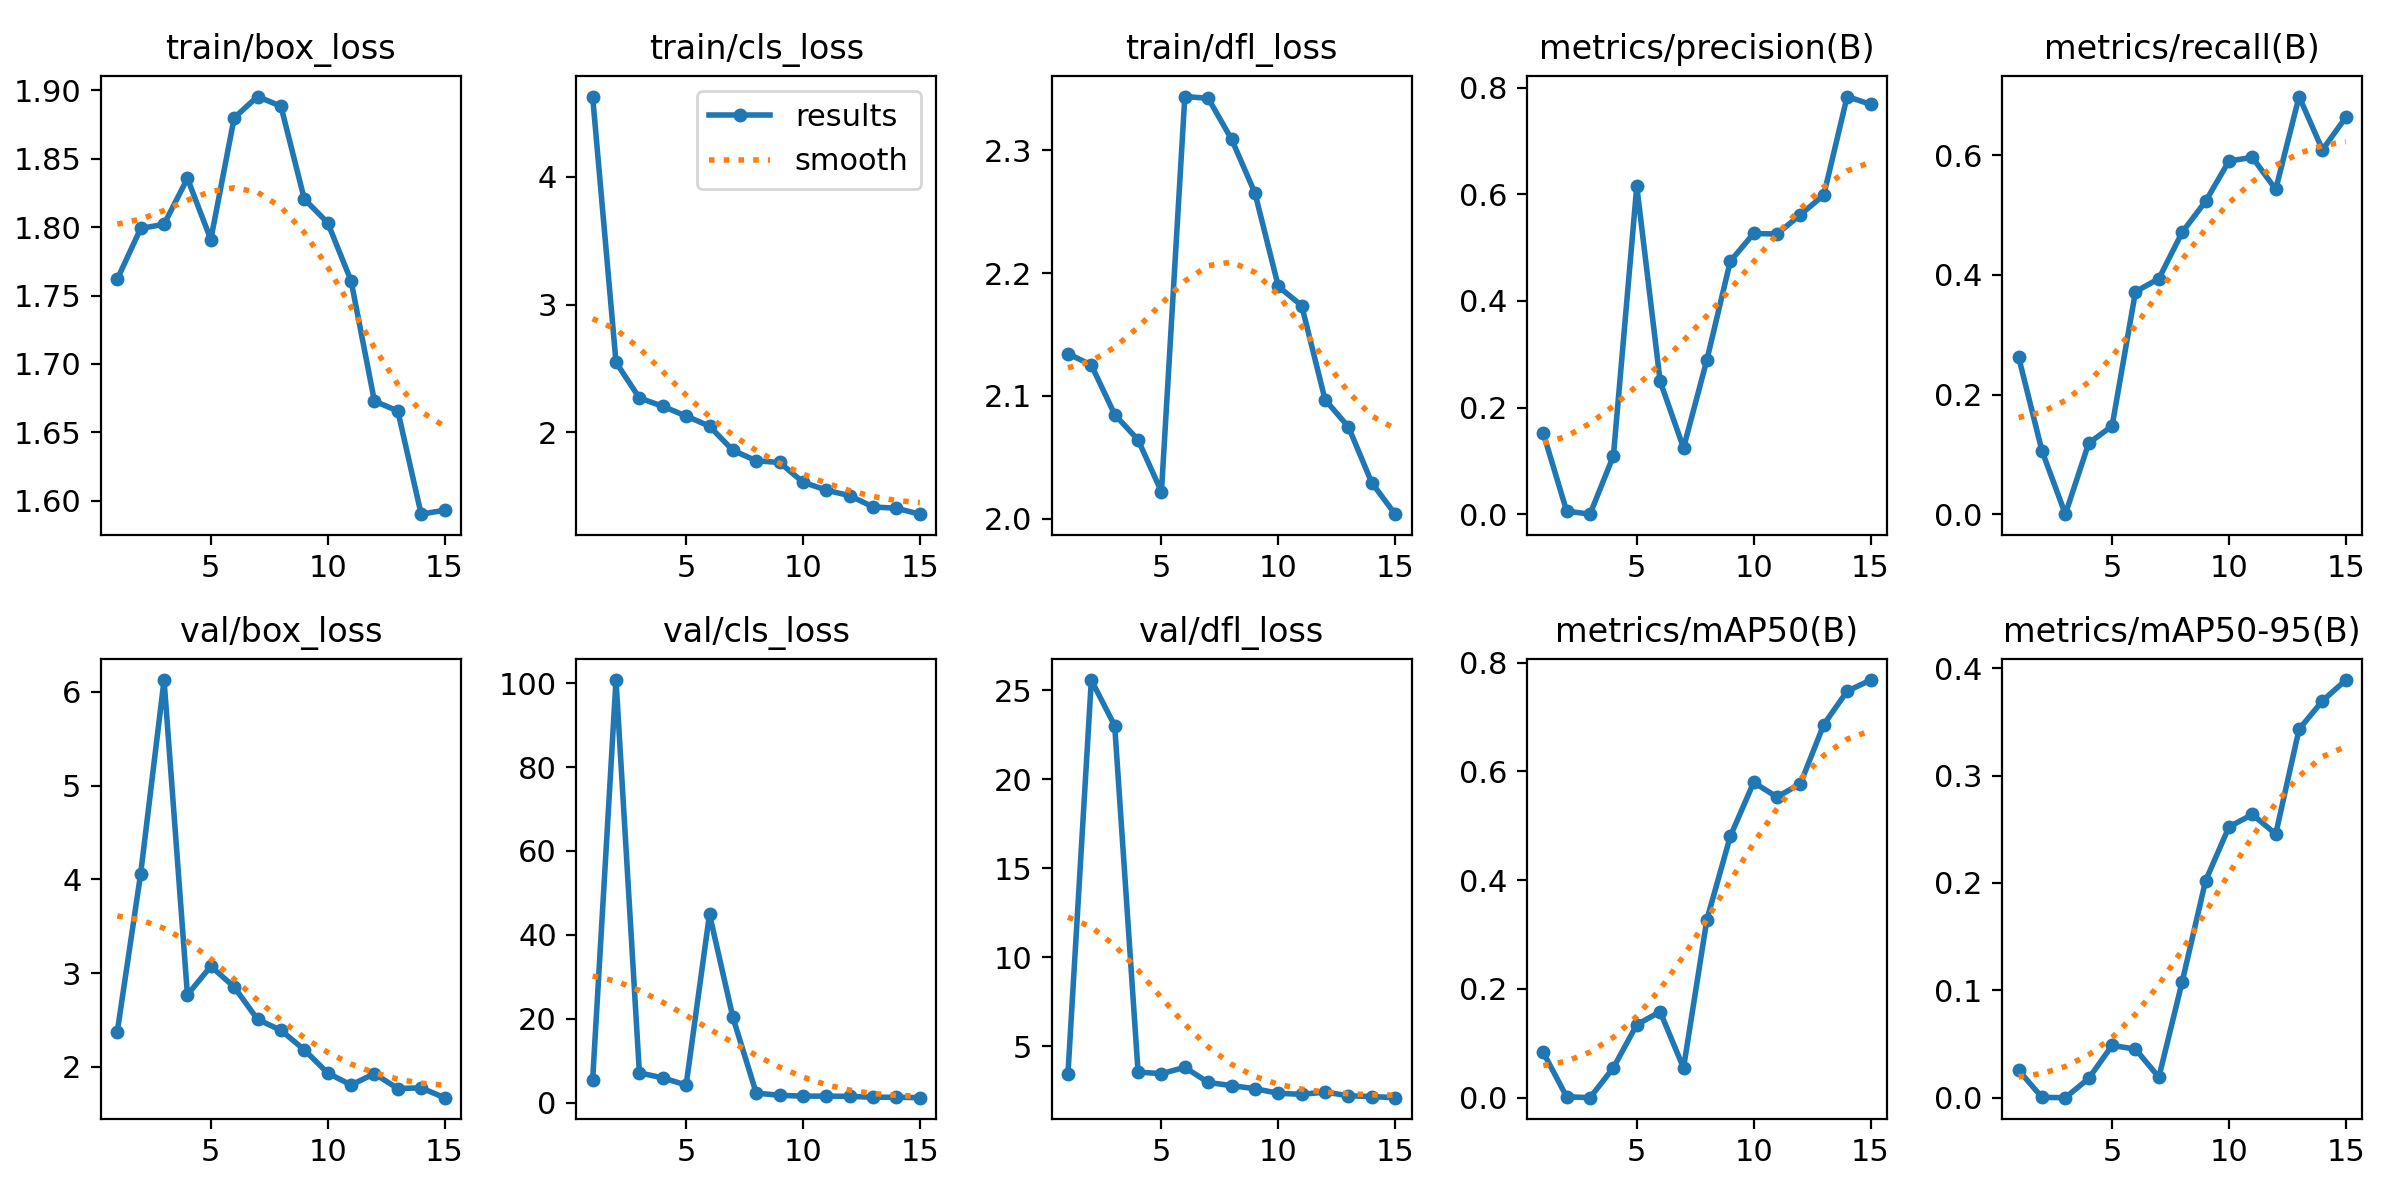

Data behind this chart, as committed beside it:
epoch, time, train/box_loss, train/cls_loss, train/dfl_loss, metrics/precision(B), metrics/recall(B), metrics/mAP50(B), metrics/mAP50-95(B), val/box_loss, val/cls_loss, val/dfl_loss, lr/pg0, lr/pg1, lr/pg2
1, 16, 1.762, 4.627, 2.134, 0.1515, 0.263, 0.0831, 0.02552, 2.376, 5.426, 3.458, 0.0005398, 0.0005398, 0.0005398
2, 30.14, 1.799, 2.548, 2.125, 0.0058, 0.1058, 0.00161, 0.0003, 4.062, 100.7, 25.56, 0.001023, 0.001023, 0.001023
3, 45.7, 1.802, 2.27, 2.085, 0, 0, 0, 0, 6.126, 7.131, 22.99, 0.001433, 0.001433, 0.001433
4, 62.38, 1.836, 2.205, 2.064, 0.1094, 0.1188, 0.05505, 0.01792, 2.769, 5.962, 3.546, 0.001337, 0.001337, 0.001337
5, 79.3, 1.791, 2.128, 2.022, 0.615, 0.1474, 0.1343, 0.04863, 3.073, 4.245, 3.456, 0.001227, 0.001227, 0.001227
6, 117, 1.88, 2.049, 2.344, 0.2491, 0.3721, 0.158, 0.04523, 2.853, 44.93, 3.813, 0.001117, 0.001117, 0.001117
7, 131.5, 1.896, 1.86, 2.343, 0.1243, 0.3939, 0.0547, 0.019, 2.506, 20.37, 2.964, 0.001007, 0.001007, 0.001007
8, 145.3, 1.888, 1.779, 2.309, 0.2893, 0.4715, 0.3276, 0.108, 2.391, 2.32, 2.785, 0.0008968, 0.0008968, 0.0008968
9, 159.2, 1.821, 1.765, 2.265, 0.4741, 0.5233, 0.4804, 0.2021, 2.182, 1.798, 2.614, 0.0007868, 0.0007868, 0.0007868
10, 173.9, 1.803, 1.611, 2.189, 0.5264, 0.5906, 0.5796, 0.2521, 1.935, 1.595, 2.355, 0.0006768, 0.0006768, 0.0006768
11, 189.5, 1.761, 1.549, 2.174, 0.5253, 0.5968, 0.5529, 0.2638, 1.807, 1.605, 2.296, 0.0005668, 0.0005668, 0.0005668
12, 206.2, 1.673, 1.506, 2.097, 0.5616, 0.5431, 0.5773, 0.2455, 1.927, 1.55, 2.423, 0.0004568, 0.0004568, 0.0004568
13, 223.4, 1.666, 1.418, 2.075, 0.5985, 0.6984, 0.6861, 0.3431, 1.769, 1.334, 2.216, 0.0003467, 0.0003467, 0.0003467
14, 237.2, 1.59, 1.407, 2.029, 0.7832, 0.6093, 0.7473, 0.3695, 1.776, 1.336, 2.17, 0.0002367, 0.0002367, 0.0002367
15, 251, 1.593, 1.361, 2.004, 0.7686, 0.6638, 0.7679, 0.3889, 1.672, 1.233, 2.109, 0.0001267, 0.0001267, 0.0001267
